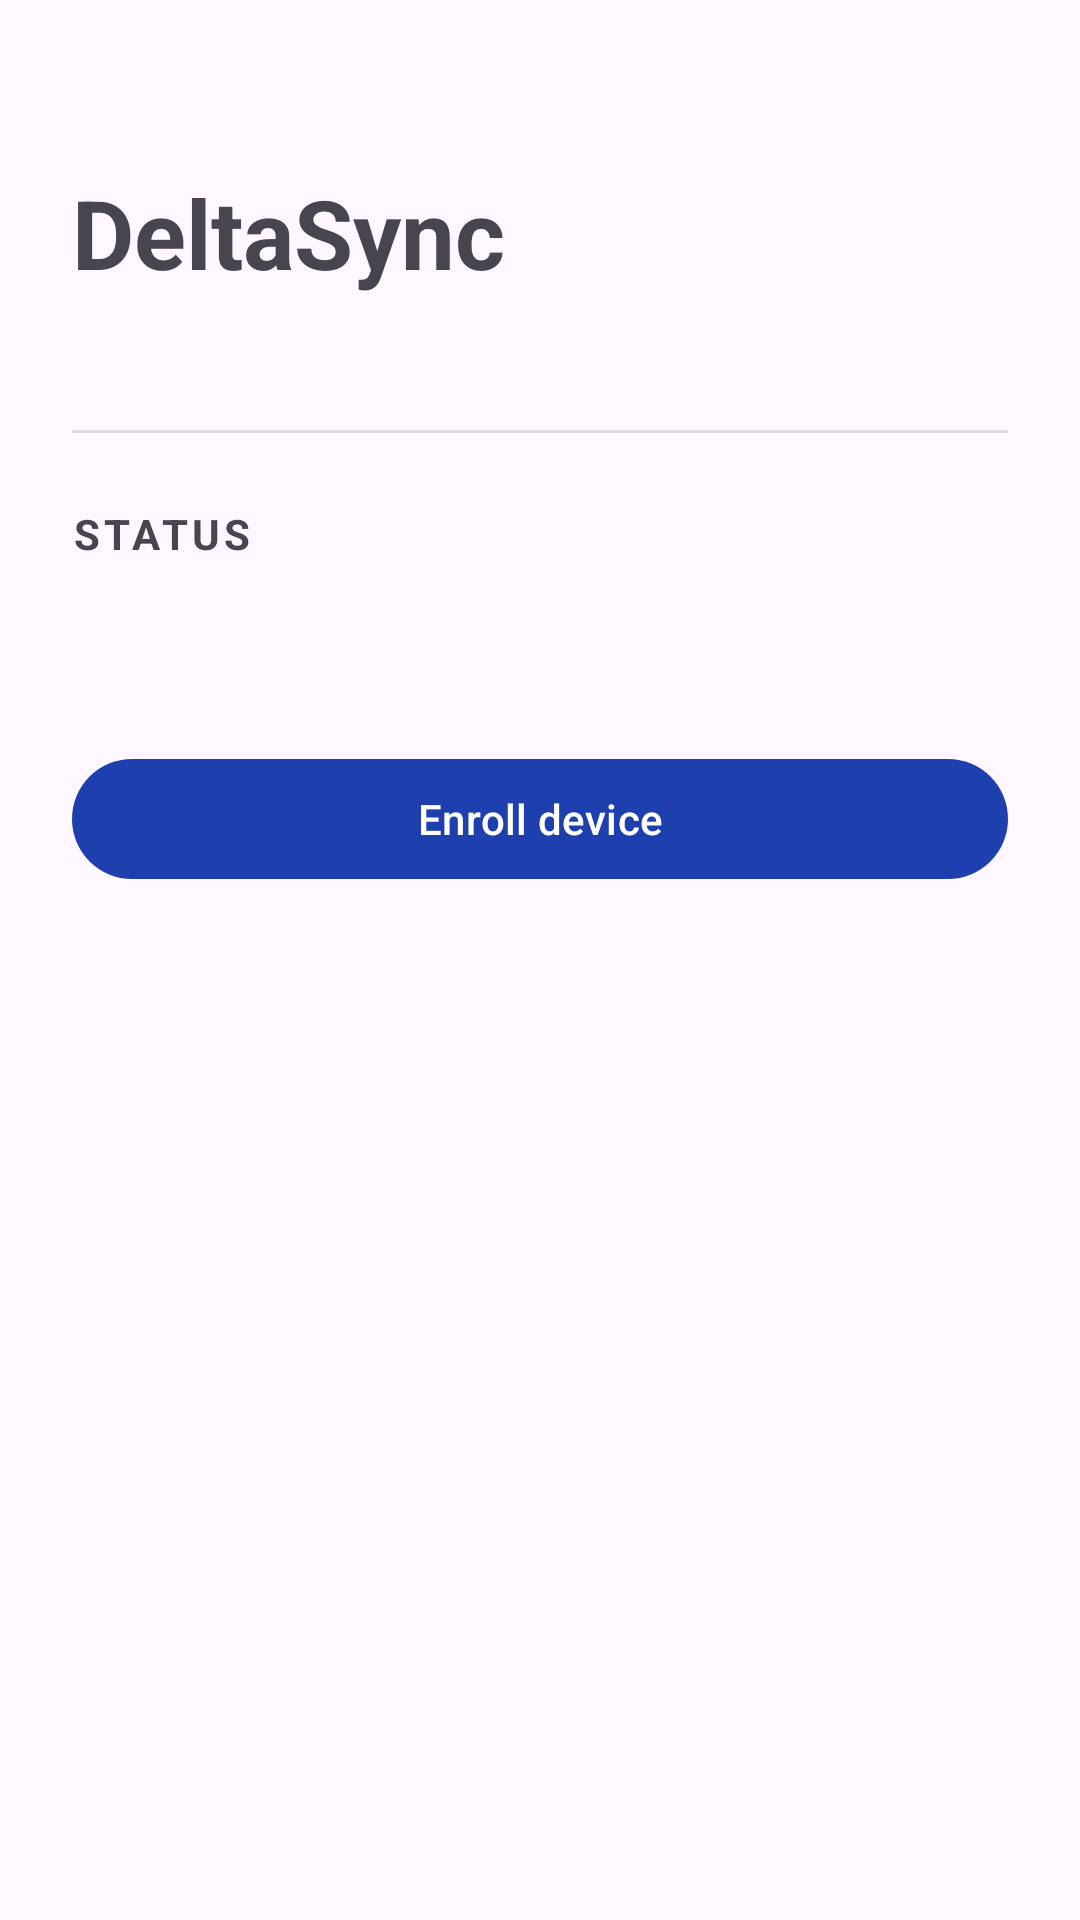

Produce the Android XML layout that renders to this screen, including the resource entries it uses.
<!-- AndroidManifest.xml: application theme Theme.DeltaSync -->
<!-- res/layout/activity_main.xml -->
<?xml version="1.0" encoding="utf-8"?>
<ScrollView xmlns:android="http://schemas.android.com/apk/res/android"
    android:layout_width="match_parent"
    android:layout_height="match_parent">

    <LinearLayout
        android:layout_width="match_parent"
        android:layout_height="wrap_content"
        android:orientation="vertical"
        android:padding="24dp">

        <TextView
            android:layout_width="match_parent"
            android:layout_height="wrap_content"
            android:layout_marginTop="32dp"
            android:text="@string/app_name"
            android:textSize="32sp"
            android:textStyle="bold" />

        <TextView
            android:id="@+id/versionText"
            android:layout_width="match_parent"
            android:layout_height="wrap_content"
            android:layout_marginTop="4dp"
            android:textSize="12sp"
            android:textColor="?android:attr/textColorSecondary"
            tools:text="v0.1.0 — schema v1"
            xmlns:tools="http://schemas.android.com/tools" />

        <View
            android:layout_width="match_parent"
            android:layout_height="1dp"
            android:layout_marginVertical="24dp"
            android:background="?android:attr/listDivider" />

        <TextView
            android:id="@+id/statusLabel"
            android:layout_width="match_parent"
            android:layout_height="wrap_content"
            android:text="@string/status_label"
            android:textSize="14sp"
            android:textStyle="bold"
            android:textAllCaps="true"
            android:textColor="?android:attr/textColorSecondary"
            android:letterSpacing="0.1" />

        <TextView
            android:id="@+id/statusText"
            android:layout_width="match_parent"
            android:layout_height="wrap_content"
            android:layout_marginTop="8dp"
            android:textSize="16sp"
            tools:text="Not enrolled. Tap Enroll to bind this device to a server."
            xmlns:tools="http://schemas.android.com/tools" />

        
        <TextView
            android:id="@+id/lastSyncText"
            android:layout_width="match_parent"
            android:layout_height="wrap_content"
            android:layout_marginTop="6dp"
            android:textSize="14sp"
            android:textColor="?android:attr/textColorSecondary"
            android:visibility="gone"
            tools:text="Last sync: Today 09:14"
            tools:visibility="visible"
            xmlns:tools="http://schemas.android.com/tools" />

        <ProgressBar
            android:id="@+id/syncProgressBar"
            style="?android:attr/progressBarStyleHorizontal"
            android:layout_width="match_parent"
            android:layout_height="wrap_content"
            android:layout_marginTop="20dp"
            android:visibility="gone" />

        <TextView
            android:id="@+id/syncProgressText"
            android:layout_width="match_parent"
            android:layout_height="wrap_content"
            android:layout_marginTop="6dp"
            android:textSize="14sp"
            android:textColor="?android:attr/textColorSecondary"
            android:visibility="gone"
            tools:text="Pulling changes… 120/525"
            xmlns:tools="http://schemas.android.com/tools" />

        <com.google.android.material.card.MaterialCardView
            android:id="@+id/serverRequiredCard"
            android:layout_width="match_parent"
            android:layout_height="wrap_content"
            android:layout_marginTop="24dp"
            app:cardBackgroundColor="?attr/colorSurfaceVariant"
            app:strokeColor="?attr/colorOutline"
            app:strokeWidth="1dp"
            xmlns:app="http://schemas.android.com/apk/res-auto"
            android:visibility="gone">

            <LinearLayout
                android:layout_width="match_parent"
                android:layout_height="wrap_content"
                android:orientation="vertical"
                android:padding="16dp">

                <TextView
                    android:layout_width="match_parent"
                    android:layout_height="wrap_content"
                    android:text="@string/server_required_label"
                    android:textSize="14sp"
                    android:textStyle="bold"
                    android:textAllCaps="true"
                    android:letterSpacing="0.1" />

                <TextView
                    android:layout_width="match_parent"
                    android:layout_height="wrap_content"
                    android:layout_marginTop="8dp"
                    android:text="@string/server_required_note"
                    android:textSize="13sp"
                    android:textColor="?android:attr/textColorSecondary"
                    android:autoLink="web" />

            </LinearLayout>

        </com.google.android.material.card.MaterialCardView>

        <com.google.android.material.button.MaterialButton
            android:id="@+id/enrollButton"
            android:layout_width="match_parent"
            android:layout_height="wrap_content"
            android:layout_marginTop="32dp"
            android:text="@string/action_enroll_device" />

        <com.google.android.material.button.MaterialButton
            android:id="@+id/setupButton"
            android:layout_width="match_parent"
            android:layout_height="wrap_content"
            android:layout_marginTop="32dp"
            android:text="@string/action_setup_database"
            android:visibility="gone" />

        <com.google.android.material.button.MaterialButton
            android:id="@+id/syncNowButton"
            style="@style/Widget.Material3.Button.TonalButton"
            android:layout_width="match_parent"
            android:layout_height="wrap_content"
            android:layout_marginTop="16dp"
            android:text="@string/action_sync_now"
            android:enabled="false"
            android:visibility="gone" />

        <com.google.android.material.card.MaterialCardView
            android:id="@+id/autoSyncCard"
            android:layout_width="match_parent"
            android:layout_height="wrap_content"
            android:layout_marginTop="24dp"
            app:cardBackgroundColor="?attr/colorSurfaceVariant"
            app:strokeColor="?attr/colorOutline"
            app:strokeWidth="1dp"
            xmlns:app="http://schemas.android.com/apk/res-auto"
            android:visibility="gone">

            <LinearLayout
                android:layout_width="match_parent"
                android:layout_height="wrap_content"
                android:orientation="vertical"
                android:padding="16dp">

                <com.google.android.material.materialswitch.MaterialSwitch
                    android:id="@+id/autoSyncSwitch"
                    android:layout_width="match_parent"
                    android:layout_height="wrap_content"
                    android:text="@string/auto_sync_switch"
                    android:textSize="16sp" />

                <TextView
                    android:layout_width="match_parent"
                    android:layout_height="wrap_content"
                    android:layout_marginTop="8dp"
                    android:text="@string/auto_sync_note"
                    android:textSize="13sp"
                    android:textColor="?android:attr/textColorSecondary" />

                <TextView
                    android:id="@+id/autoSyncIntervalRow"
                    android:layout_width="match_parent"
                    android:layout_height="wrap_content"
                    android:layout_marginTop="16dp"
                    android:paddingVertical="8dp"
                    android:textSize="15sp"
                    android:textColor="?attr/colorPrimary"
                    android:background="?attr/selectableItemBackground"
                    android:visibility="gone"
                    tools:text="Sync every 30 minutes"
                    xmlns:tools="http://schemas.android.com/tools" />

            </LinearLayout>

        </com.google.android.material.card.MaterialCardView>

        <com.google.android.material.button.MaterialButton
            android:id="@+id/shareButton"
            style="@style/Widget.Material3.Button.TextButton"
            android:layout_width="match_parent"
            android:layout_height="wrap_content"
            android:layout_marginTop="16dp"
            android:text="@string/action_share_database"
            android:visibility="gone" />

        <com.google.android.material.button.MaterialButton
            android:id="@+id/unenrollButton"
            style="@style/Widget.Material3.Button.TextButton"
            android:layout_width="match_parent"
            android:layout_height="wrap_content"
            android:layout_marginTop="16dp"
            android:text="@string/action_unenroll"
            android:visibility="gone" />

        
        <TextView
            android:id="@+id/deviceFingerprintText"
            android:layout_width="match_parent"
            android:layout_height="wrap_content"
            android:layout_marginTop="24dp"
            android:textSize="13sp"
            android:textColor="?android:attr/textColorSecondary"
            android:textIsSelectable="true"
            android:visibility="gone" />

    </LinearLayout>

</ScrollView>
<!-- resources referenced by this layout -->
<resources>
  <string name="action_enroll_device">Enroll device</string>
  <string name="action_setup_database">Set up database</string>
  <string name="action_share_database">Share database</string>
  <string name="action_sync_now">Sync now</string>
  <string name="action_unenroll">Forget device credentials</string>
  <string name="app_name" translatable="false">DeltaSync</string>
  <string name="auto_sync_note">Remembers your master password (encrypted) and keeps the database in sync automatically. No fingerprint needed after the first time.</string>
  <string name="auto_sync_switch">Auto-sync in the background</string>
  <string name="server_required_label">Server required</string>
  <string name="server_required_note">DeltaSync requires a server. You or your administrator must have set one up (PHP + PostgreSQL), generated an enrollment token via the admin CLI, and given you the server URL. This app does not work standalone — it is a client to an already-running server.\n\nSee https://gitlab.com/Star95/keepass-deltasync for setup instructions.</string>
  <string name="status_label">Status</string>
  <style name="Theme.DeltaSync" parent="Theme.Material3.DayNight.NoActionBar">
          <item name="colorPrimary">@color/brand_blue</item>
      </style>
  <color name="brand_blue">#1E40AF</color>
</resources>
